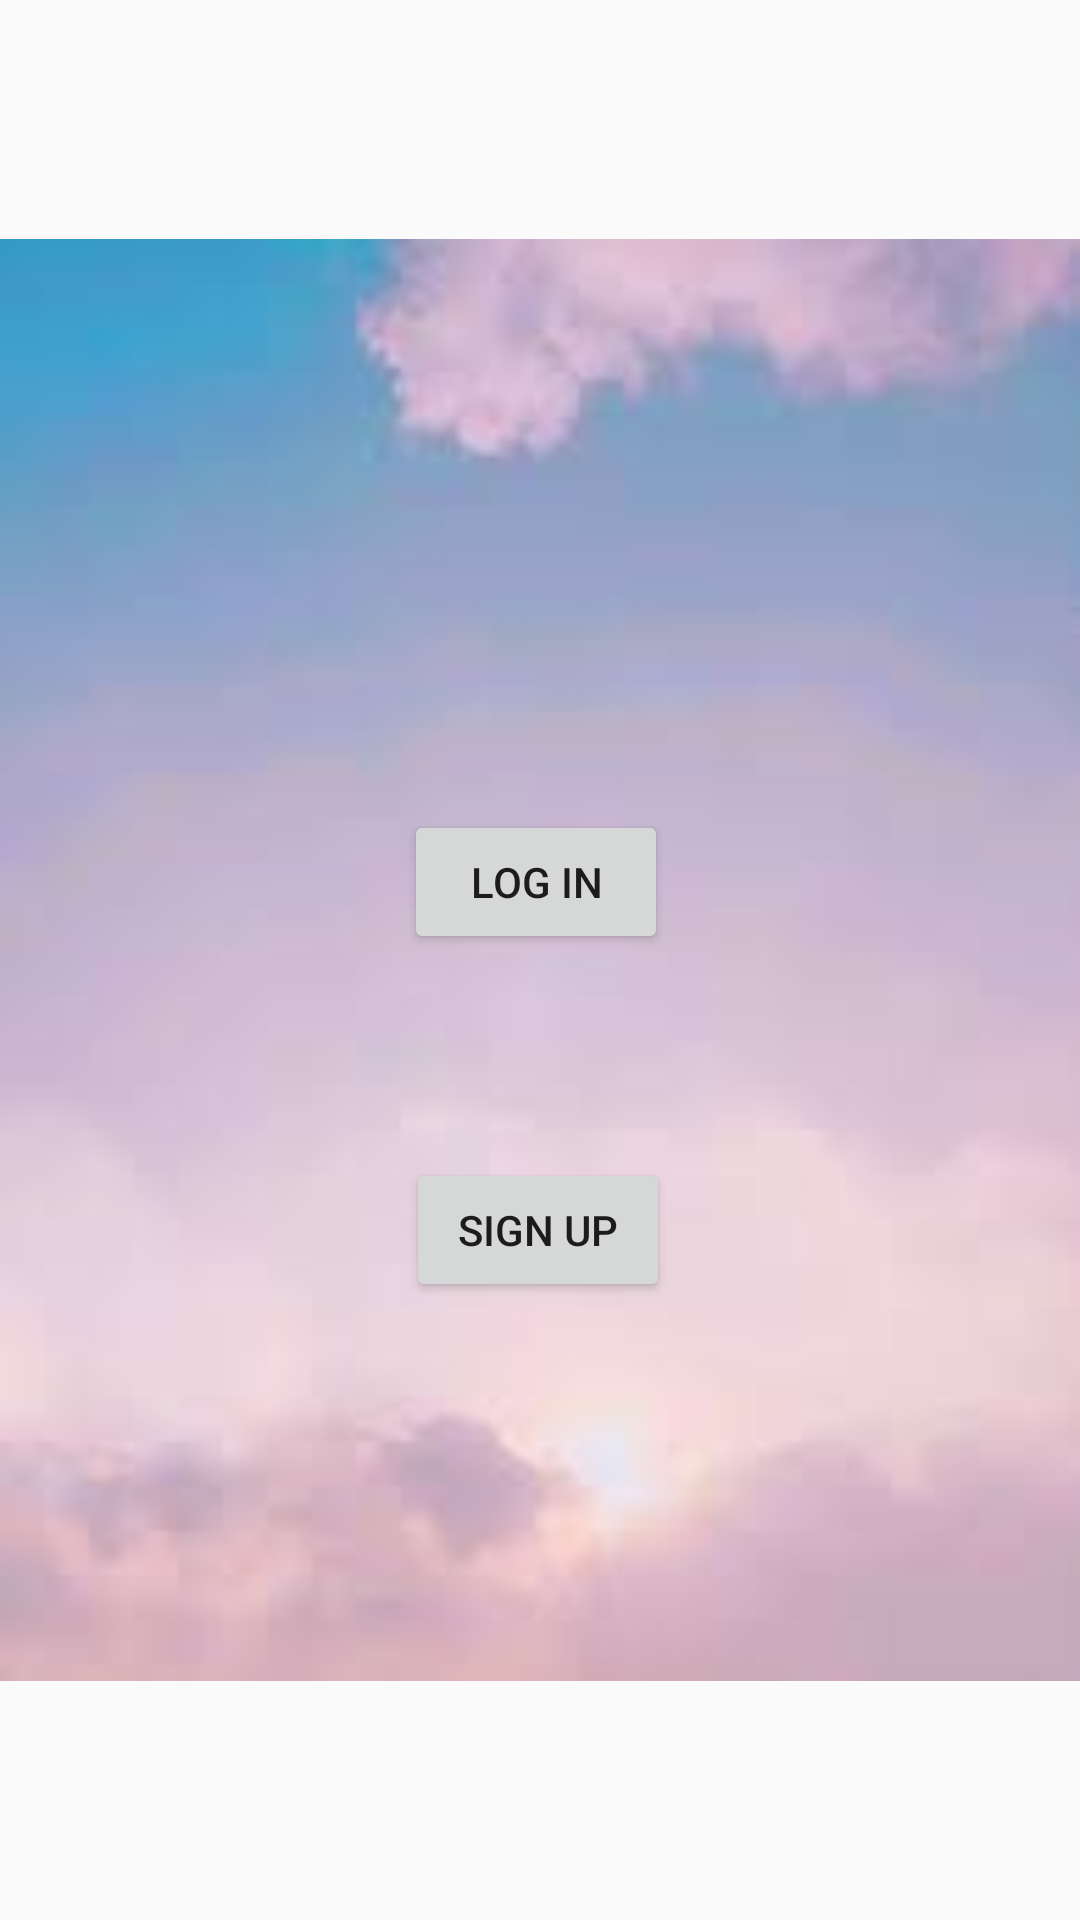

Android layout source for this screen:
<!-- AndroidManifest.xml: application theme Theme.Discord -->
<!-- res/layout/activity_main.xml -->
<?xml version="1.0" encoding="utf-8"?>
<androidx.constraintlayout.widget.ConstraintLayout xmlns:android="http://schemas.android.com/apk/res/android"
    xmlns:app="http://schemas.android.com/apk/res-auto"
    xmlns:tools="http://schemas.android.com/tools"
    android:layout_width="match_parent"
    android:layout_height="match_parent"
    tools:context=".MainActivity">

    <Button
        android:id="@+id/btn_login"
        android:layout_width="wrap_content"
        android:layout_height="wrap_content"
        android:text="@string/log_in"
        app:layout_constraintBottom_toBottomOf="parent"
        app:layout_constraintHorizontal_bias="0.495"
        app:layout_constraintLeft_toLeftOf="parent"
        app:layout_constraintRight_toRightOf="parent"
        app:layout_constraintTop_toTopOf="parent"
        app:layout_constraintVertical_bias="0.456"
        tools:ignore="MissingConstraints" />

    <Button
        android:id="@+id/btn_sign_up"
        android:layout_width="wrap_content"
        android:layout_height="wrap_content"
        android:layout_marginTop="116dp"
        android:text="@string/sign_up"
        app:layout_constraintHorizontal_bias="0.498"
        app:layout_constraintLeft_toLeftOf="parent"
        app:layout_constraintRight_toRightOf="parent"
        app:layout_constraintTop_toTopOf="@+id/btn_login" />

    <ImageView
        android:layout_width="match_parent"
        android:layout_height="match_parent"
        android:contentDescription="@string/todo"
        android:scrollbarThumbHorizontal="@drawable/ic_launcher_background"
        android:scrollbarThumbVertical="@drawable/ic_launcher_background"
        android:scrollbarTrackHorizontal="@drawable/ic_launcher_background"
        app:srcCompat="@drawable/ic_launcher_background"
        tools:layout_editor_absoluteX="0dp"
        tools:layout_editor_absoluteY="-85dp" />
</androidx.constraintlayout.widget.ConstraintLayout>
<!-- resources referenced by this layout -->
<resources>
  <!-- drawable ic_launcher_background: png bitmap (drawable, 2299 bytes) -->
  <string name="log_in">LOG IN</string>
  <string name="sign_up">SIGN UP</string>
  <string name="todo">TODO</string>
  <style name="Theme.Discord" parent="Theme.AppCompat.Light.NoActionBar">
          
          <item name="colorPrimary">@color/purple_500</item>
          <item name="colorPrimaryVariant">@color/purple_700</item>
          <item name="colorOnPrimary">@color/white</item>
          
          <item name="colorSecondary">@color/teal_200</item>
          <item name="colorSecondaryVariant">@color/teal_700</item>
          <item name="colorOnSecondary">@color/black</item>
          
          <item name="android:statusBarColor" tools:targetApi="l">?attr/colorPrimaryVariant</item>
          
      </style>
  <!-- not gathered from this repository: default colours our renderer supplied (Android Studio template values) -->
  <color name="purple_500">#FF6200EE</color>
  <color name="purple_700">#FF3700B3</color>
  <color name="teal_200">#FF03DAC5</color>
  <color name="teal_700">#FF018786</color>
  <color name="black">#FF000000</color>
  <color name="white">#FFFFFFFF</color>
</resources>
